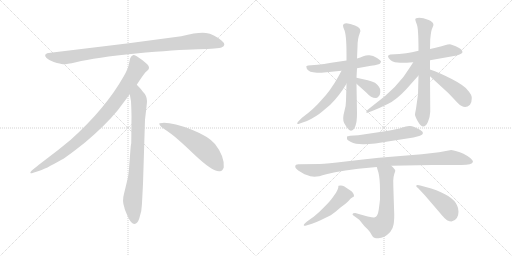
t = 0.00 s
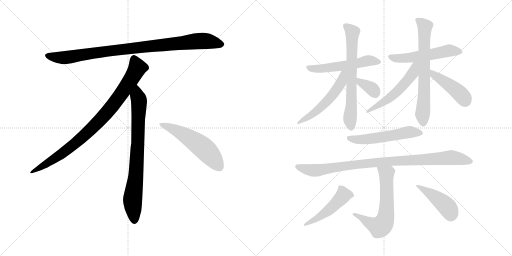
t = 2.57 s
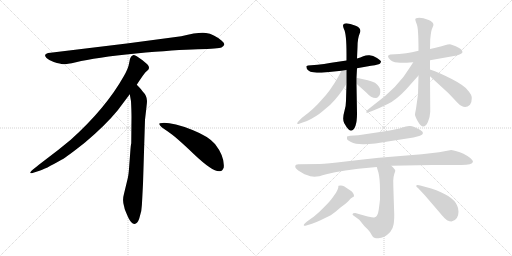
t = 5.14 s
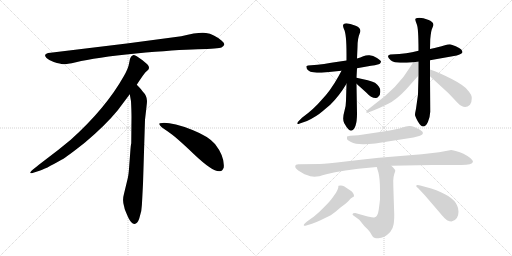
t = 7.71 s
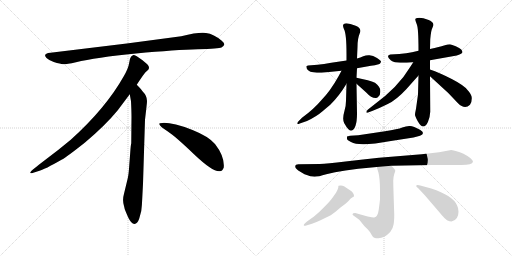
t = 10.28 s
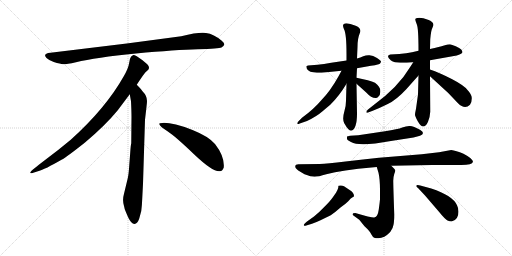
t = 12.85 s

The animated SVG that drew these frames (rendered in a browser with its animation timeline set to each time). Animation: 17 CSS @keyframes rules; one cycle of 12.85 s.

<svg version="1.1" viewBox="0 0 2048 1024" xmlns="http://www.w3.org/2000/svg">
  <g stroke="lightgray" stroke-dasharray="1,1" stroke-width="1" transform="scale(4, 4)">
    <line x1="0" y1="0" x2="256" y2="256"></line>
    <line x1="256" y1="0" x2="0" y2="256"></line>
    <line x1="128" y1="0" x2="128" y2="256"></line>
    <line x1="0" y1="128" x2="256" y2="128"></line>
    <line x1="256" y1="0" x2="512" y2="256"></line>
    <line x1="512" y1="0" x2="256" y2="256"></line>
    <line x1="384" y1="0" x2="384" y2="256"></line>
    <line x1="256" y1="128" x2="512" y2="128"></line>
  </g>
<g transform="scale(1, -1) translate(0, -850)">
   <style type="text/css">
    @keyframes keyframes0 {
      from {
       stroke: black;
       stroke-dashoffset: 952;
       stroke-width: 128;
       }
       76% {
       animation-timing-function: step-end;
       stroke: black;
       stroke-dashoffset: 0;
       stroke-width: 128;
       }
       to {
       stroke: black;
       stroke-width: 1024;
       }
       }
       #make-me-a-hanzi-animation-0 {
         animation: keyframes0 1.024740s both;
         animation-delay: 0.000000s;
         animation-timing-function: linear;
       }
    @keyframes keyframes1 {
      from {
       stroke: black;
       stroke-dashoffset: 897;
       stroke-width: 128;
       }
       74% {
       animation-timing-function: step-end;
       stroke: black;
       stroke-dashoffset: 0;
       stroke-width: 128;
       }
       to {
       stroke: black;
       stroke-width: 1024;
       }
       }
       #make-me-a-hanzi-animation-1 {
         animation: keyframes1 0.979980s both;
         animation-delay: 1.024740s;
         animation-timing-function: linear;
       }
    @keyframes keyframes2 {
      from {
       stroke: black;
       stroke-dashoffset: 792;
       stroke-width: 128;
       }
       72% {
       animation-timing-function: step-end;
       stroke: black;
       stroke-dashoffset: 0;
       stroke-width: 128;
       }
       to {
       stroke: black;
       stroke-width: 1024;
       }
       }
       #make-me-a-hanzi-animation-2 {
         animation: keyframes2 0.894531s both;
         animation-delay: 2.004720s;
         animation-timing-function: linear;
       }
    @keyframes keyframes3 {
      from {
       stroke: black;
       stroke-dashoffset: 548;
       stroke-width: 128;
       }
       64% {
       animation-timing-function: step-end;
       stroke: black;
       stroke-dashoffset: 0;
       stroke-width: 128;
       }
       to {
       stroke: black;
       stroke-width: 1024;
       }
       }
       #make-me-a-hanzi-animation-3 {
         animation: keyframes3 0.695964s both;
         animation-delay: 2.899251s;
         animation-timing-function: linear;
       }
    @keyframes keyframes4 {
      from {
       stroke: black;
       stroke-dashoffset: 546;
       stroke-width: 128;
       }
       64% {
       animation-timing-function: step-end;
       stroke: black;
       stroke-dashoffset: 0;
       stroke-width: 128;
       }
       to {
       stroke: black;
       stroke-width: 1024;
       }
       }
       #make-me-a-hanzi-animation-4 {
         animation: keyframes4 0.694336s both;
         animation-delay: 3.595215s;
         animation-timing-function: linear;
       }
    @keyframes keyframes5 {
      from {
       stroke: black;
       stroke-dashoffset: 677;
       stroke-width: 128;
       }
       69% {
       animation-timing-function: step-end;
       stroke: black;
       stroke-dashoffset: 0;
       stroke-width: 128;
       }
       to {
       stroke: black;
       stroke-width: 1024;
       }
       }
       #make-me-a-hanzi-animation-5 {
         animation: keyframes5 0.800944s both;
         animation-delay: 4.289551s;
         animation-timing-function: linear;
       }
    @keyframes keyframes6 {
      from {
       stroke: black;
       stroke-dashoffset: 541;
       stroke-width: 128;
       }
       64% {
       animation-timing-function: step-end;
       stroke: black;
       stroke-dashoffset: 0;
       stroke-width: 128;
       }
       to {
       stroke: black;
       stroke-width: 1024;
       }
       }
       #make-me-a-hanzi-animation-6 {
         animation: keyframes6 0.690267s both;
         animation-delay: 5.090495s;
         animation-timing-function: linear;
       }
    @keyframes keyframes7 {
      from {
       stroke: black;
       stroke-dashoffset: 346;
       stroke-width: 128;
       }
       53% {
       animation-timing-function: step-end;
       stroke: black;
       stroke-dashoffset: 0;
       stroke-width: 128;
       }
       to {
       stroke: black;
       stroke-width: 1024;
       }
       }
       #make-me-a-hanzi-animation-7 {
         animation: keyframes7 0.531576s both;
         animation-delay: 5.780762s;
         animation-timing-function: linear;
       }
    @keyframes keyframes8 {
      from {
       stroke: black;
       stroke-dashoffset: 539;
       stroke-width: 128;
       }
       64% {
       animation-timing-function: step-end;
       stroke: black;
       stroke-dashoffset: 0;
       stroke-width: 128;
       }
       to {
       stroke: black;
       stroke-width: 1024;
       }
       }
       #make-me-a-hanzi-animation-8 {
         animation: keyframes8 0.688639s both;
         animation-delay: 6.312338s;
         animation-timing-function: linear;
       }
    @keyframes keyframes9 {
      from {
       stroke: black;
       stroke-dashoffset: 684;
       stroke-width: 128;
       }
       69% {
       animation-timing-function: step-end;
       stroke: black;
       stroke-dashoffset: 0;
       stroke-width: 128;
       }
       to {
       stroke: black;
       stroke-width: 1024;
       }
       }
       #make-me-a-hanzi-animation-9 {
         animation: keyframes9 0.806641s both;
         animation-delay: 7.000977s;
         animation-timing-function: linear;
       }
    @keyframes keyframes10 {
      from {
       stroke: black;
       stroke-dashoffset: 541;
       stroke-width: 128;
       }
       64% {
       animation-timing-function: step-end;
       stroke: black;
       stroke-dashoffset: 0;
       stroke-width: 128;
       }
       to {
       stroke: black;
       stroke-width: 1024;
       }
       }
       #make-me-a-hanzi-animation-10 {
         animation: keyframes10 0.690267s both;
         animation-delay: 7.807618s;
         animation-timing-function: linear;
       }
    @keyframes keyframes11 {
      from {
       stroke: black;
       stroke-dashoffset: 438;
       stroke-width: 128;
       }
       59% {
       animation-timing-function: step-end;
       stroke: black;
       stroke-dashoffset: 0;
       stroke-width: 128;
       }
       to {
       stroke: black;
       stroke-width: 1024;
       }
       }
       #make-me-a-hanzi-animation-11 {
         animation: keyframes11 0.606445s both;
         animation-delay: 8.497885s;
         animation-timing-function: linear;
       }
    @keyframes keyframes12 {
      from {
       stroke: black;
       stroke-dashoffset: 544;
       stroke-width: 128;
       }
       64% {
       animation-timing-function: step-end;
       stroke: black;
       stroke-dashoffset: 0;
       stroke-width: 128;
       }
       to {
       stroke: black;
       stroke-width: 1024;
       }
       }
       #make-me-a-hanzi-animation-12 {
         animation: keyframes12 0.692708s both;
         animation-delay: 9.104330s;
         animation-timing-function: linear;
       }
    @keyframes keyframes13 {
      from {
       stroke: black;
       stroke-dashoffset: 955;
       stroke-width: 128;
       }
       76% {
       animation-timing-function: step-end;
       stroke: black;
       stroke-dashoffset: 0;
       stroke-width: 128;
       }
       to {
       stroke: black;
       stroke-width: 1024;
       }
       }
       #make-me-a-hanzi-animation-13 {
         animation: keyframes13 1.027181s both;
         animation-delay: 9.797038s;
         animation-timing-function: linear;
       }
    @keyframes keyframes14 {
      from {
       stroke: black;
       stroke-dashoffset: 633;
       stroke-width: 128;
       }
       67% {
       animation-timing-function: step-end;
       stroke: black;
       stroke-dashoffset: 0;
       stroke-width: 128;
       }
       to {
       stroke: black;
       stroke-width: 1024;
       }
       }
       #make-me-a-hanzi-animation-14 {
         animation: keyframes14 0.765137s both;
         animation-delay: 10.824219s;
         animation-timing-function: linear;
       }
    @keyframes keyframes15 {
      from {
       stroke: black;
       stroke-dashoffset: 487;
       stroke-width: 128;
       }
       61% {
       animation-timing-function: step-end;
       stroke: black;
       stroke-dashoffset: 0;
       stroke-width: 128;
       }
       to {
       stroke: black;
       stroke-width: 1024;
       }
       }
       #make-me-a-hanzi-animation-15 {
         animation: keyframes15 0.646322s both;
         animation-delay: 11.589356s;
         animation-timing-function: linear;
       }
    @keyframes keyframes16 {
      from {
       stroke: black;
       stroke-dashoffset: 444;
       stroke-width: 128;
       }
       59% {
       animation-timing-function: step-end;
       stroke: black;
       stroke-dashoffset: 0;
       stroke-width: 128;
       }
       to {
       stroke: black;
       stroke-width: 1024;
       }
       }
       #make-me-a-hanzi-animation-16 {
         animation: keyframes16 0.611328s both;
         animation-delay: 12.235678s;
         animation-timing-function: linear;
       }
</style>
<path d="M 725.0 705.5 L 507.0 676.5 L 202.0 639.5 Q 169.0 636.5 186.0 618.5 Q 194.0 611.5 215.0 602.5 Q 243.0 594.5 252.0 593.5 Q 262.0 592.5 304.0 601.5 Q 382.0 620.5 544.0 636.5 Q 706.0 651.5 791.0 653.5 Q 876.0 655.5 886.0 660.5 Q 908.0 670.5 887.0 687.5 Q 855.0 714.5 824.0 718.5 Q 794.0 722.5 725.0 705.5 Z" fill="lightgray"></path> 
<path d="M 547.0 511.5 Q 575.0 554.5 582.0 561.5 L 593.0 571.5 Q 596.0 574.5 596.0 580.5 Q 596.0 585.5 589.0 593.5 Q 571.0 610.5 547.0 625.5 Q 536.0 630.5 532.0 629.5 L 527.0 626.5 Q 525.0 625.5 523.0 621.5 Q 521.0 616.5 520.0 615.5 L 516.0 595.5 Q 513.0 576.5 495.0 545.5 Q 423.0 417.5 283.0 291.5 Q 234.0 250.5 179.0 209.5 Q 125.0 168.5 123.0 163.5 Q 116.0 153.5 133.0 159.5 L 158.0 167.5 Q 178.0 172.5 246.0 211.5 Q 267.0 222.5 340.0 280.5 Q 421.0 348.5 471.0 409.5 L 519.0 473.5 L 547.0 511.5 Z" fill="lightgray"></path> 
<path d="M 572.0 115.5 L 580.0 371.5 L 586.0 423.5 Q 588.0 439.5 588.0 446.5 Q 588.0 467.5 570.0 485.5 Q 568.0 490.5 547.0 511.5 C 526.0 533.5 514.0 503.5 519.0 473.5 L 524.0 445.5 Q 526.0 404.5 526.0 383.5 L 525.0 277.5 Q 523.0 271.5 521.0 241.5 L 517.0 188.5 Q 515.0 155.5 511.0 137.5 L 496.0 75.5 Q 488.0 47.5 497.0 22.5 L 499.0 13.5 Q 501.0 7.5 513.0 -19.5 Q 526.0 -46.5 538.0 -45.5 Q 550.0 -44.5 557.0 -23.5 L 565.0 6.5 Q 568.0 29.5 569.0 57.5 L 572.0 115.5 Z" fill="lightgray"></path> 
<path d="M 637.0 354.5 Q 640.0 343.5 670.0 325.5 Q 700.0 306.5 776.0 233.5 Q 853.0 160.5 880.0 165.5 Q 890.0 166.5 895.0 180.5 Q 899.0 224.5 860.0 274.5 Q 835.0 304.5 770.0 330.5 Q 687.0 361.5 649.0 358.5 Q 636.0 358.5 637.0 354.5 Z" fill="lightgray"></path> 
<path d="M 1386.0 608.0 L 1325.0 599.0 Q 1295.0 593.0 1270.0 591.0 L 1232.0 588.0 Q 1226.0 587.0 1225.0 584.0 Q 1225.0 574.0 1235.0 567.0 Q 1245.0 559.0 1286.0 559.0 L 1366.0 567.0 L 1428.0 577.0 L 1484.0 587.0 Q 1519.0 592.0 1521.0 597.0 Q 1524.0 601.0 1524.0 604.0 Q 1524.0 607.0 1508.0 618.0 Q 1492.0 628.0 1478.0 629.0 Q 1465.0 630.0 1453.0 625.0 Q 1442.0 620.0 1428.0 616.0 L 1386.0 608.0 Z" fill="lightgray"></path> 
<path d="M 1372.0 747.0 Q 1373.0 741.0 1376.0 733.0 Q 1386.0 715.0 1386.0 634.0 L 1386.0 608.0 L 1386.0 515.0 L 1384.0 447.0 Q 1384.0 428.0 1378.0 407.0 Q 1368.0 372.0 1377.0 357.0 Q 1394.0 327.0 1404.0 327.0 Q 1428.0 332.0 1428.0 396.0 L 1426.0 515.0 L 1426.0 539.0 L 1428.0 577.0 L 1428.0 616.0 L 1430.0 662.0 Q 1430.0 696.0 1439.0 717.0 Q 1449.0 738.0 1420.0 748.0 Q 1400.0 756.0 1386.0 757.0 Q 1372.0 757.0 1372.0 747.0 Z" fill="lightgray"></path> 
<path d="M 1366.0 567.0 L 1353.0 543.0 Q 1322.0 487.0 1286.0 450.0 Q 1256.0 414.0 1208.0 379.0 L 1195.0 366.0 Q 1189.0 362.0 1189.0 356.0 Q 1189.0 352.0 1199.0 356.0 L 1228.0 366.0 Q 1266.0 384.0 1289.0 404.0 L 1321.0 431.0 Q 1356.0 465.0 1386.0 515.0 C 1426.0 581.0 1380.0 593.0 1366.0 567.0 Z" fill="lightgray"></path> 
<path d="M 1426.0 515.0 L 1466.0 479.0 Q 1484.0 458.0 1503.0 458.0 Q 1509.0 458.0 1514.0 464.0 Q 1522.0 470.0 1521.0 487.0 Q 1521.0 504.0 1500.0 519.0 Q 1489.0 525.0 1471.0 529.0 L 1426.0 539.0 C 1397.0 546.0 1404.0 535.0 1426.0 515.0 Z" fill="lightgray"></path> 
<path d="M 1674.0 647.0 L 1648.0 641.0 Q 1627.0 637.0 1597.0 634.0 L 1561.0 632.0 Q 1552.0 629.0 1552.0 625.0 Q 1552.0 616.0 1564.0 608.0 Q 1577.0 599.0 1601.0 599.0 Q 1626.0 599.0 1653.0 601.0 L 1720.0 609.0 L 1827.0 628.0 Q 1846.0 633.0 1850.0 641.0 Q 1850.0 645.0 1845.0 652.0 Q 1839.0 658.0 1823.0 665.0 Q 1807.0 672.0 1800.0 673.0 Q 1793.0 673.0 1776.0 668.0 Q 1760.0 663.0 1720.0 654.0 L 1674.0 647.0 Z" fill="lightgray"></path> 
<path d="M 1712.0 771.0 Q 1693.0 779.0 1677.0 779.0 Q 1661.0 778.0 1661.0 773.0 Q 1661.0 767.0 1667.0 753.0 Q 1674.0 739.0 1674.0 647.0 L 1674.0 548.0 L 1672.0 472.0 L 1664.0 415.0 Q 1660.0 397.0 1660.0 391.0 Q 1660.0 386.0 1671.0 365.0 Q 1683.0 344.0 1693.0 344.0 Q 1704.0 344.0 1712.0 363.0 Q 1720.0 382.0 1721.0 403.0 L 1720.0 545.0 L 1720.0 572.0 L 1720.0 609.0 L 1720.0 654.0 L 1721.0 693.0 Q 1724.0 728.0 1729.0 737.0 L 1734.0 750.0 Q 1733.0 764.0 1712.0 771.0 Z" fill="lightgray"></path> 
<path d="M 1653.0 601.0 L 1640.0 581.0 Q 1593.0 501.0 1491.0 427.0 L 1472.0 412.0 Q 1465.0 406.0 1465.0 401.0 Q 1467.0 397.0 1475.0 401.0 L 1491.0 407.0 Q 1519.0 418.0 1551.0 434.0 Q 1584.0 449.0 1625.0 493.0 L 1674.0 548.0 C 1726.0 606.0 1669.0 626.0 1653.0 601.0 Z" fill="lightgray"></path> 
<path d="M 1720.0 545.0 L 1793.0 478.0 L 1832.0 437.0 Q 1859.0 410.0 1880.0 431.0 Q 1887.0 440.0 1887.0 456.0 Q 1888.0 471.0 1870.0 490.0 Q 1857.0 508.0 1807.0 534.0 Q 1758.0 559.0 1720.0 572.0 C 1692.0 582.0 1698.0 565.0 1720.0 545.0 Z" fill="lightgray"></path> 
<path d="M 1400.0 307.0 L 1388.0 304.0 L 1388.0 295.0 Q 1388.0 290.0 1404.0 282.0 Q 1420.0 273.0 1452.0 273.0 Q 1484.0 272.0 1570.0 287.0 L 1654.0 300.0 Q 1671.0 304.0 1680.0 307.0 Q 1704.0 317.0 1680.0 331.0 Q 1654.0 345.0 1640.0 346.0 Q 1627.0 347.0 1609.0 340.0 Q 1592.0 333.0 1540.0 325.0 L 1433.0 309.0 L 1400.0 307.0 Z" fill="lightgray"></path> 
<path d="M 1565.0 187.0 L 1728.0 190.0 L 1839.0 190.0 Q 1889.0 189.0 1892.0 203.0 Q 1892.0 215.0 1854.0 235.0 Q 1823.0 248.0 1805.0 250.0 L 1756.0 241.0 L 1687.0 233.0 L 1516.0 219.0 Q 1455.0 213.0 1382.0 204.0 Q 1308.0 195.0 1279.0 194.0 L 1197.0 193.0 Q 1181.0 194.0 1181.0 184.0 Q 1180.0 178.0 1193.0 168.0 L 1218.0 153.0 Q 1244.0 143.0 1258.0 143.0 Q 1273.0 143.0 1305.0 153.0 Q 1337.0 162.0 1382.0 168.0 L 1433.0 175.0 L 1507.0 182.0 L 1565.0 187.0 Z" fill="lightgray"></path> 
<path d="M 1410.0 -7.0 Q 1410.0 -9.0 1415.0 -13.0 L 1437.0 -29.0 L 1458.0 -55.0 Q 1479.0 -74.0 1485.0 -87.0 Q 1492.0 -100.0 1497.0 -101.0 Q 1502.0 -103.0 1514.0 -103.0 Q 1537.0 -103.0 1561.0 -78.0 Q 1572.0 -64.0 1574.0 -49.0 Q 1577.0 -35.0 1577.0 -7.0 Q 1573.0 107.0 1573.0 127.0 Q 1574.0 146.0 1577.0 154.0 Q 1580.0 162.0 1581.0 167.0 Q 1582.0 172.0 1565.0 187.0 C 1543.0 208.0 1498.0 211.0 1507.0 182.0 L 1514.0 159.0 Q 1520.0 133.0 1520.0 90.0 L 1520.0 53.0 Q 1519.0 41.0 1516.0 19.0 Q 1513.0 -5.0 1508.0 -12.0 Q 1505.0 -18.0 1497.0 -20.0 Q 1490.0 -22.0 1421.0 -2.0 Q 1410.0 -2.0 1410.0 -7.0 Z" fill="lightgray"></path> 
<path d="M 1354.0 107.0 Q 1353.0 105.0 1353.0 99.0 Q 1351.0 91.0 1344.0 79.0 L 1330.0 59.0 Q 1321.0 46.0 1298.0 23.0 Q 1275.0 -1.0 1256.0 -16.0 L 1228.0 -36.0 Q 1215.0 -46.0 1215.0 -51.0 Q 1217.0 -55.0 1225.0 -52.0 L 1248.0 -45.0 Q 1261.0 -41.0 1282.0 -31.0 L 1323.0 -11.0 Q 1343.0 3.0 1362.0 20.0 Q 1382.0 34.0 1392.0 44.0 L 1403.0 56.0 L 1412.0 62.0 Q 1415.0 63.0 1416.0 66.0 Q 1416.0 79.0 1400.0 89.0 L 1376.0 105.0 Q 1367.0 110.0 1354.0 107.0 Z" fill="lightgray"></path> 
<path d="M 1834.0 3.0 Q 1834.0 18.0 1828.0 29.0 Q 1811.0 68.0 1725.0 96.0 L 1681.0 108.0 Q 1675.0 110.0 1671.0 110.0 L 1666.0 109.0 L 1665.0 105.0 Q 1666.0 103.0 1672.0 98.0 L 1700.0 68.0 L 1755.0 4.0 Q 1781.0 -28.0 1790.0 -32.0 Q 1799.0 -36.0 1806.0 -36.0 Q 1834.0 -30.0 1834.0 3.0 Z" fill="lightgray"></path> 
      <clipPath id="make-me-a-hanzi-clip-0">
      <path d="M 725.0 705.5 L 507.0 676.5 L 202.0 639.5 Q 169.0 636.5 186.0 618.5 Q 194.0 611.5 215.0 602.5 Q 243.0 594.5 252.0 593.5 Q 262.0 592.5 304.0 601.5 Q 382.0 620.5 544.0 636.5 Q 706.0 651.5 791.0 653.5 Q 876.0 655.5 886.0 660.5 Q 908.0 670.5 887.0 687.5 Q 855.0 714.5 824.0 718.5 Q 794.0 722.5 725.0 705.5 Z" fill="lightgray"></path>
      </clipPath>
      <path clip-path="url(#make-me-a-hanzi-clip-0)" d="M 194.0 628.5 L 216.0 621.5 L 273.0 621.5 L 502.0 654.5 L 785.0 685.5 L 824.0 686.5 L 884.0 674.5 " fill="none" id="make-me-a-hanzi-animation-0" stroke-dasharray="824 1648" stroke-linecap="round"></path>

      <clipPath id="make-me-a-hanzi-clip-1">
      <path d="M 547.0 511.5 Q 575.0 554.5 582.0 561.5 L 593.0 571.5 Q 596.0 574.5 596.0 580.5 Q 596.0 585.5 589.0 593.5 Q 571.0 610.5 547.0 625.5 Q 536.0 630.5 532.0 629.5 L 527.0 626.5 Q 525.0 625.5 523.0 621.5 Q 521.0 616.5 520.0 615.5 L 516.0 595.5 Q 513.0 576.5 495.0 545.5 Q 423.0 417.5 283.0 291.5 Q 234.0 250.5 179.0 209.5 Q 125.0 168.5 123.0 163.5 Q 116.0 153.5 133.0 159.5 L 158.0 167.5 Q 178.0 172.5 246.0 211.5 Q 267.0 222.5 340.0 280.5 Q 421.0 348.5 471.0 409.5 L 519.0 473.5 L 547.0 511.5 Z" fill="lightgray"></path>
      </clipPath>
      <path clip-path="url(#make-me-a-hanzi-clip-1)" d="M 537.0 616.5 L 550.0 579.5 L 546.0 570.5 L 500.0 496.5 L 420.0 391.5 L 318.0 290.5 L 263.0 246.5 L 128.0 162.5 " fill="none" id="make-me-a-hanzi-animation-1" stroke-dasharray="769 1538" stroke-linecap="round"></path>

      <clipPath id="make-me-a-hanzi-clip-2">
      <path d="M 572.0 115.5 L 580.0 371.5 L 586.0 423.5 Q 588.0 439.5 588.0 446.5 Q 588.0 467.5 570.0 485.5 Q 568.0 490.5 547.0 511.5 C 526.0 533.5 514.0 503.5 519.0 473.5 L 524.0 445.5 Q 526.0 404.5 526.0 383.5 L 525.0 277.5 Q 523.0 271.5 521.0 241.5 L 517.0 188.5 Q 515.0 155.5 511.0 137.5 L 496.0 75.5 Q 488.0 47.5 497.0 22.5 L 499.0 13.5 Q 501.0 7.5 513.0 -19.5 Q 526.0 -46.5 538.0 -45.5 Q 550.0 -44.5 557.0 -23.5 L 565.0 6.5 Q 568.0 29.5 569.0 57.5 L 572.0 115.5 Z" fill="lightgray"></path>
      </clipPath>
      <path clip-path="url(#make-me-a-hanzi-clip-2)" d="M 548.0 500.5 L 549.0 466.5 L 556.0 448.5 L 552.0 289.5 L 544.0 154.5 L 530.0 45.5 L 538.0 -32.5 " fill="none" id="make-me-a-hanzi-animation-2" stroke-dasharray="664 1328" stroke-linecap="round"></path>

      <clipPath id="make-me-a-hanzi-clip-3">
      <path d="M 637.0 354.5 Q 640.0 343.5 670.0 325.5 Q 700.0 306.5 776.0 233.5 Q 853.0 160.5 880.0 165.5 Q 890.0 166.5 895.0 180.5 Q 899.0 224.5 860.0 274.5 Q 835.0 304.5 770.0 330.5 Q 687.0 361.5 649.0 358.5 Q 636.0 358.5 637.0 354.5 Z" fill="lightgray"></path>
      </clipPath>
      <path clip-path="url(#make-me-a-hanzi-clip-3)" d="M 644.0 353.5 L 687.0 337.5 L 792.0 275.5 L 840.0 232.5 L 876.0 184.5 " fill="none" id="make-me-a-hanzi-animation-3" stroke-dasharray="420 840" stroke-linecap="round"></path>

      <clipPath id="make-me-a-hanzi-clip-4">
      <path d="M 1386.0 608.0 L 1325.0 599.0 Q 1295.0 593.0 1270.0 591.0 L 1232.0 588.0 Q 1226.0 587.0 1225.0 584.0 Q 1225.0 574.0 1235.0 567.0 Q 1245.0 559.0 1286.0 559.0 L 1366.0 567.0 L 1428.0 577.0 L 1484.0 587.0 Q 1519.0 592.0 1521.0 597.0 Q 1524.0 601.0 1524.0 604.0 Q 1524.0 607.0 1508.0 618.0 Q 1492.0 628.0 1478.0 629.0 Q 1465.0 630.0 1453.0 625.0 Q 1442.0 620.0 1428.0 616.0 L 1386.0 608.0 Z" fill="lightgray"></path>
      </clipPath>
      <path clip-path="url(#make-me-a-hanzi-clip-4)" d="M 1231.0 581.0 L 1250.0 575.0 L 1291.0 576.0 L 1386.0 588.0 L 1472.0 607.0 L 1517.0 603.0 " fill="none" id="make-me-a-hanzi-animation-4" stroke-dasharray="418 836" stroke-linecap="round"></path>

      <clipPath id="make-me-a-hanzi-clip-5">
      <path d="M 1372.0 747.0 Q 1373.0 741.0 1376.0 733.0 Q 1386.0 715.0 1386.0 634.0 L 1386.0 608.0 L 1386.0 515.0 L 1384.0 447.0 Q 1384.0 428.0 1378.0 407.0 Q 1368.0 372.0 1377.0 357.0 Q 1394.0 327.0 1404.0 327.0 Q 1428.0 332.0 1428.0 396.0 L 1426.0 515.0 L 1426.0 539.0 L 1428.0 577.0 L 1428.0 616.0 L 1430.0 662.0 Q 1430.0 696.0 1439.0 717.0 Q 1449.0 738.0 1420.0 748.0 Q 1400.0 756.0 1386.0 757.0 Q 1372.0 757.0 1372.0 747.0 Z" fill="lightgray"></path>
      </clipPath>
      <path clip-path="url(#make-me-a-hanzi-clip-5)" d="M 1383.0 746.0 L 1410.0 721.0 L 1406.0 433.0 L 1400.0 381.0 L 1404.0 337.0 " fill="none" id="make-me-a-hanzi-animation-5" stroke-dasharray="549 1098" stroke-linecap="round"></path>

      <clipPath id="make-me-a-hanzi-clip-6">
      <path d="M 1366.0 567.0 L 1353.0 543.0 Q 1322.0 487.0 1286.0 450.0 Q 1256.0 414.0 1208.0 379.0 L 1195.0 366.0 Q 1189.0 362.0 1189.0 356.0 Q 1189.0 352.0 1199.0 356.0 L 1228.0 366.0 Q 1266.0 384.0 1289.0 404.0 L 1321.0 431.0 Q 1356.0 465.0 1386.0 515.0 C 1426.0 581.0 1380.0 593.0 1366.0 567.0 Z" fill="lightgray"></path>
      </clipPath>
      <path clip-path="url(#make-me-a-hanzi-clip-6)" d="M 1382.0 563.0 L 1373.0 556.0 L 1364.0 519.0 L 1312.0 449.0 L 1255.0 396.0 L 1194.0 360.0 " fill="none" id="make-me-a-hanzi-animation-6" stroke-dasharray="413 826" stroke-linecap="round"></path>

      <clipPath id="make-me-a-hanzi-clip-7">
      <path d="M 1426.0 515.0 L 1466.0 479.0 Q 1484.0 458.0 1503.0 458.0 Q 1509.0 458.0 1514.0 464.0 Q 1522.0 470.0 1521.0 487.0 Q 1521.0 504.0 1500.0 519.0 Q 1489.0 525.0 1471.0 529.0 L 1426.0 539.0 C 1397.0 546.0 1404.0 535.0 1426.0 515.0 Z" fill="lightgray"></path>
      </clipPath>
      <path clip-path="url(#make-me-a-hanzi-clip-7)" d="M 1433.0 533.0 L 1440.0 521.0 L 1484.0 498.0 L 1500.0 477.0 " fill="none" id="make-me-a-hanzi-animation-7" stroke-dasharray="218 436" stroke-linecap="round"></path>

      <clipPath id="make-me-a-hanzi-clip-8">
      <path d="M 1674.0 647.0 L 1648.0 641.0 Q 1627.0 637.0 1597.0 634.0 L 1561.0 632.0 Q 1552.0 629.0 1552.0 625.0 Q 1552.0 616.0 1564.0 608.0 Q 1577.0 599.0 1601.0 599.0 Q 1626.0 599.0 1653.0 601.0 L 1720.0 609.0 L 1827.0 628.0 Q 1846.0 633.0 1850.0 641.0 Q 1850.0 645.0 1845.0 652.0 Q 1839.0 658.0 1823.0 665.0 Q 1807.0 672.0 1800.0 673.0 Q 1793.0 673.0 1776.0 668.0 Q 1760.0 663.0 1720.0 654.0 L 1674.0 647.0 Z" fill="lightgray"></path>
      </clipPath>
      <path clip-path="url(#make-me-a-hanzi-clip-8)" d="M 1561.0 623.0 L 1606.0 617.0 L 1724.0 632.0 L 1798.0 648.0 L 1841.0 643.0 " fill="none" id="make-me-a-hanzi-animation-8" stroke-dasharray="411 822" stroke-linecap="round"></path>

      <clipPath id="make-me-a-hanzi-clip-9">
      <path d="M 1712.0 771.0 Q 1693.0 779.0 1677.0 779.0 Q 1661.0 778.0 1661.0 773.0 Q 1661.0 767.0 1667.0 753.0 Q 1674.0 739.0 1674.0 647.0 L 1674.0 548.0 L 1672.0 472.0 L 1664.0 415.0 Q 1660.0 397.0 1660.0 391.0 Q 1660.0 386.0 1671.0 365.0 Q 1683.0 344.0 1693.0 344.0 Q 1704.0 344.0 1712.0 363.0 Q 1720.0 382.0 1721.0 403.0 L 1720.0 545.0 L 1720.0 572.0 L 1720.0 609.0 L 1720.0 654.0 L 1721.0 693.0 Q 1724.0 728.0 1729.0 737.0 L 1734.0 750.0 Q 1733.0 764.0 1712.0 771.0 Z" fill="lightgray"></path>
      </clipPath>
      <path clip-path="url(#make-me-a-hanzi-clip-9)" d="M 1668.0 770.0 L 1700.0 742.0 L 1693.0 357.0 " fill="none" id="make-me-a-hanzi-animation-9" stroke-dasharray="556 1112" stroke-linecap="round"></path>

      <clipPath id="make-me-a-hanzi-clip-10">
      <path d="M 1653.0 601.0 L 1640.0 581.0 Q 1593.0 501.0 1491.0 427.0 L 1472.0 412.0 Q 1465.0 406.0 1465.0 401.0 Q 1467.0 397.0 1475.0 401.0 L 1491.0 407.0 Q 1519.0 418.0 1551.0 434.0 Q 1584.0 449.0 1625.0 493.0 L 1674.0 548.0 C 1726.0 606.0 1669.0 626.0 1653.0 601.0 Z" fill="lightgray"></path>
      </clipPath>
      <path clip-path="url(#make-me-a-hanzi-clip-10)" d="M 1670.0 597.0 L 1660.0 589.0 L 1652.0 556.0 L 1605.0 499.0 L 1559.0 458.0 L 1470.0 406.0 " fill="none" id="make-me-a-hanzi-animation-10" stroke-dasharray="413 826" stroke-linecap="round"></path>

      <clipPath id="make-me-a-hanzi-clip-11">
      <path d="M 1720.0 545.0 L 1793.0 478.0 L 1832.0 437.0 Q 1859.0 410.0 1880.0 431.0 Q 1887.0 440.0 1887.0 456.0 Q 1888.0 471.0 1870.0 490.0 Q 1857.0 508.0 1807.0 534.0 Q 1758.0 559.0 1720.0 572.0 C 1692.0 582.0 1698.0 565.0 1720.0 545.0 Z" fill="lightgray"></path>
      </clipPath>
      <path clip-path="url(#make-me-a-hanzi-clip-11)" d="M 1725.0 565.0 L 1735.0 551.0 L 1830.0 484.0 L 1861.0 447.0 " fill="none" id="make-me-a-hanzi-animation-11" stroke-dasharray="310 620" stroke-linecap="round"></path>

      <clipPath id="make-me-a-hanzi-clip-12">
      <path d="M 1400.0 307.0 L 1388.0 304.0 L 1388.0 295.0 Q 1388.0 290.0 1404.0 282.0 Q 1420.0 273.0 1452.0 273.0 Q 1484.0 272.0 1570.0 287.0 L 1654.0 300.0 Q 1671.0 304.0 1680.0 307.0 Q 1704.0 317.0 1680.0 331.0 Q 1654.0 345.0 1640.0 346.0 Q 1627.0 347.0 1609.0 340.0 Q 1592.0 333.0 1540.0 325.0 L 1433.0 309.0 L 1400.0 307.0 Z" fill="lightgray"></path>
      </clipPath>
      <path clip-path="url(#make-me-a-hanzi-clip-12)" d="M 1396.0 300.0 L 1422.0 292.0 L 1465.0 293.0 L 1635.0 322.0 L 1680.0 319.0 " fill="none" id="make-me-a-hanzi-animation-12" stroke-dasharray="416 832" stroke-linecap="round"></path>

      <clipPath id="make-me-a-hanzi-clip-13">
      <path d="M 1565.0 187.0 L 1728.0 190.0 L 1839.0 190.0 Q 1889.0 189.0 1892.0 203.0 Q 1892.0 215.0 1854.0 235.0 Q 1823.0 248.0 1805.0 250.0 L 1756.0 241.0 L 1687.0 233.0 L 1516.0 219.0 Q 1455.0 213.0 1382.0 204.0 Q 1308.0 195.0 1279.0 194.0 L 1197.0 193.0 Q 1181.0 194.0 1181.0 184.0 Q 1180.0 178.0 1193.0 168.0 L 1218.0 153.0 Q 1244.0 143.0 1258.0 143.0 Q 1273.0 143.0 1305.0 153.0 Q 1337.0 162.0 1382.0 168.0 L 1433.0 175.0 L 1507.0 182.0 L 1565.0 187.0 Z" fill="lightgray"></path>
      </clipPath>
      <path clip-path="url(#make-me-a-hanzi-clip-13)" d="M 1191.0 183.0 L 1255.0 168.0 L 1511.0 201.0 L 1804.0 220.0 L 1884.0 204.0 " fill="none" id="make-me-a-hanzi-animation-13" stroke-dasharray="827 1654" stroke-linecap="round"></path>

      <clipPath id="make-me-a-hanzi-clip-14">
      <path d="M 1410.0 -7.0 Q 1410.0 -9.0 1415.0 -13.0 L 1437.0 -29.0 L 1458.0 -55.0 Q 1479.0 -74.0 1485.0 -87.0 Q 1492.0 -100.0 1497.0 -101.0 Q 1502.0 -103.0 1514.0 -103.0 Q 1537.0 -103.0 1561.0 -78.0 Q 1572.0 -64.0 1574.0 -49.0 Q 1577.0 -35.0 1577.0 -7.0 Q 1573.0 107.0 1573.0 127.0 Q 1574.0 146.0 1577.0 154.0 Q 1580.0 162.0 1581.0 167.0 Q 1582.0 172.0 1565.0 187.0 C 1543.0 208.0 1498.0 211.0 1507.0 182.0 L 1514.0 159.0 Q 1520.0 133.0 1520.0 90.0 L 1520.0 53.0 Q 1519.0 41.0 1516.0 19.0 Q 1513.0 -5.0 1508.0 -12.0 Q 1505.0 -18.0 1497.0 -20.0 Q 1490.0 -22.0 1421.0 -2.0 Q 1410.0 -2.0 1410.0 -7.0 Z" fill="lightgray"></path>
      </clipPath>
      <path clip-path="url(#make-me-a-hanzi-clip-14)" d="M 1515.0 178.0 L 1546.0 155.0 L 1548.0 27.0 L 1537.0 -38.0 L 1518.0 -58.0 L 1481.0 -44.0 L 1437.0 -17.0 L 1433.0 -9.0 L 1416.0 -7.0 " fill="none" id="make-me-a-hanzi-animation-14" stroke-dasharray="505 1010" stroke-linecap="round"></path>

      <clipPath id="make-me-a-hanzi-clip-15">
      <path d="M 1354.0 107.0 Q 1353.0 105.0 1353.0 99.0 Q 1351.0 91.0 1344.0 79.0 L 1330.0 59.0 Q 1321.0 46.0 1298.0 23.0 Q 1275.0 -1.0 1256.0 -16.0 L 1228.0 -36.0 Q 1215.0 -46.0 1215.0 -51.0 Q 1217.0 -55.0 1225.0 -52.0 L 1248.0 -45.0 Q 1261.0 -41.0 1282.0 -31.0 L 1323.0 -11.0 Q 1343.0 3.0 1362.0 20.0 Q 1382.0 34.0 1392.0 44.0 L 1403.0 56.0 L 1412.0 62.0 Q 1415.0 63.0 1416.0 66.0 Q 1416.0 79.0 1400.0 89.0 L 1376.0 105.0 Q 1367.0 110.0 1354.0 107.0 Z" fill="lightgray"></path>
      </clipPath>
      <path clip-path="url(#make-me-a-hanzi-clip-15)" d="M 1360.0 102.0 L 1371.0 84.0 L 1372.0 68.0 L 1353.0 45.0 L 1281.0 -15.0 L 1220.0 -50.0 " fill="none" id="make-me-a-hanzi-animation-15" stroke-dasharray="359 718" stroke-linecap="round"></path>

      <clipPath id="make-me-a-hanzi-clip-16">
      <path d="M 1834.0 3.0 Q 1834.0 18.0 1828.0 29.0 Q 1811.0 68.0 1725.0 96.0 L 1681.0 108.0 Q 1675.0 110.0 1671.0 110.0 L 1666.0 109.0 L 1665.0 105.0 Q 1666.0 103.0 1672.0 98.0 L 1700.0 68.0 L 1755.0 4.0 Q 1781.0 -28.0 1790.0 -32.0 Q 1799.0 -36.0 1806.0 -36.0 Q 1834.0 -30.0 1834.0 3.0 Z" fill="lightgray"></path>
      </clipPath>
      <path clip-path="url(#make-me-a-hanzi-clip-16)" d="M 1669.0 106.0 L 1728.0 72.0 L 1779.0 32.0 L 1797.0 10.0 L 1805.0 -15.0 " fill="none" id="make-me-a-hanzi-animation-16" stroke-dasharray="316 632" stroke-linecap="round"></path>

</g>
</svg>
